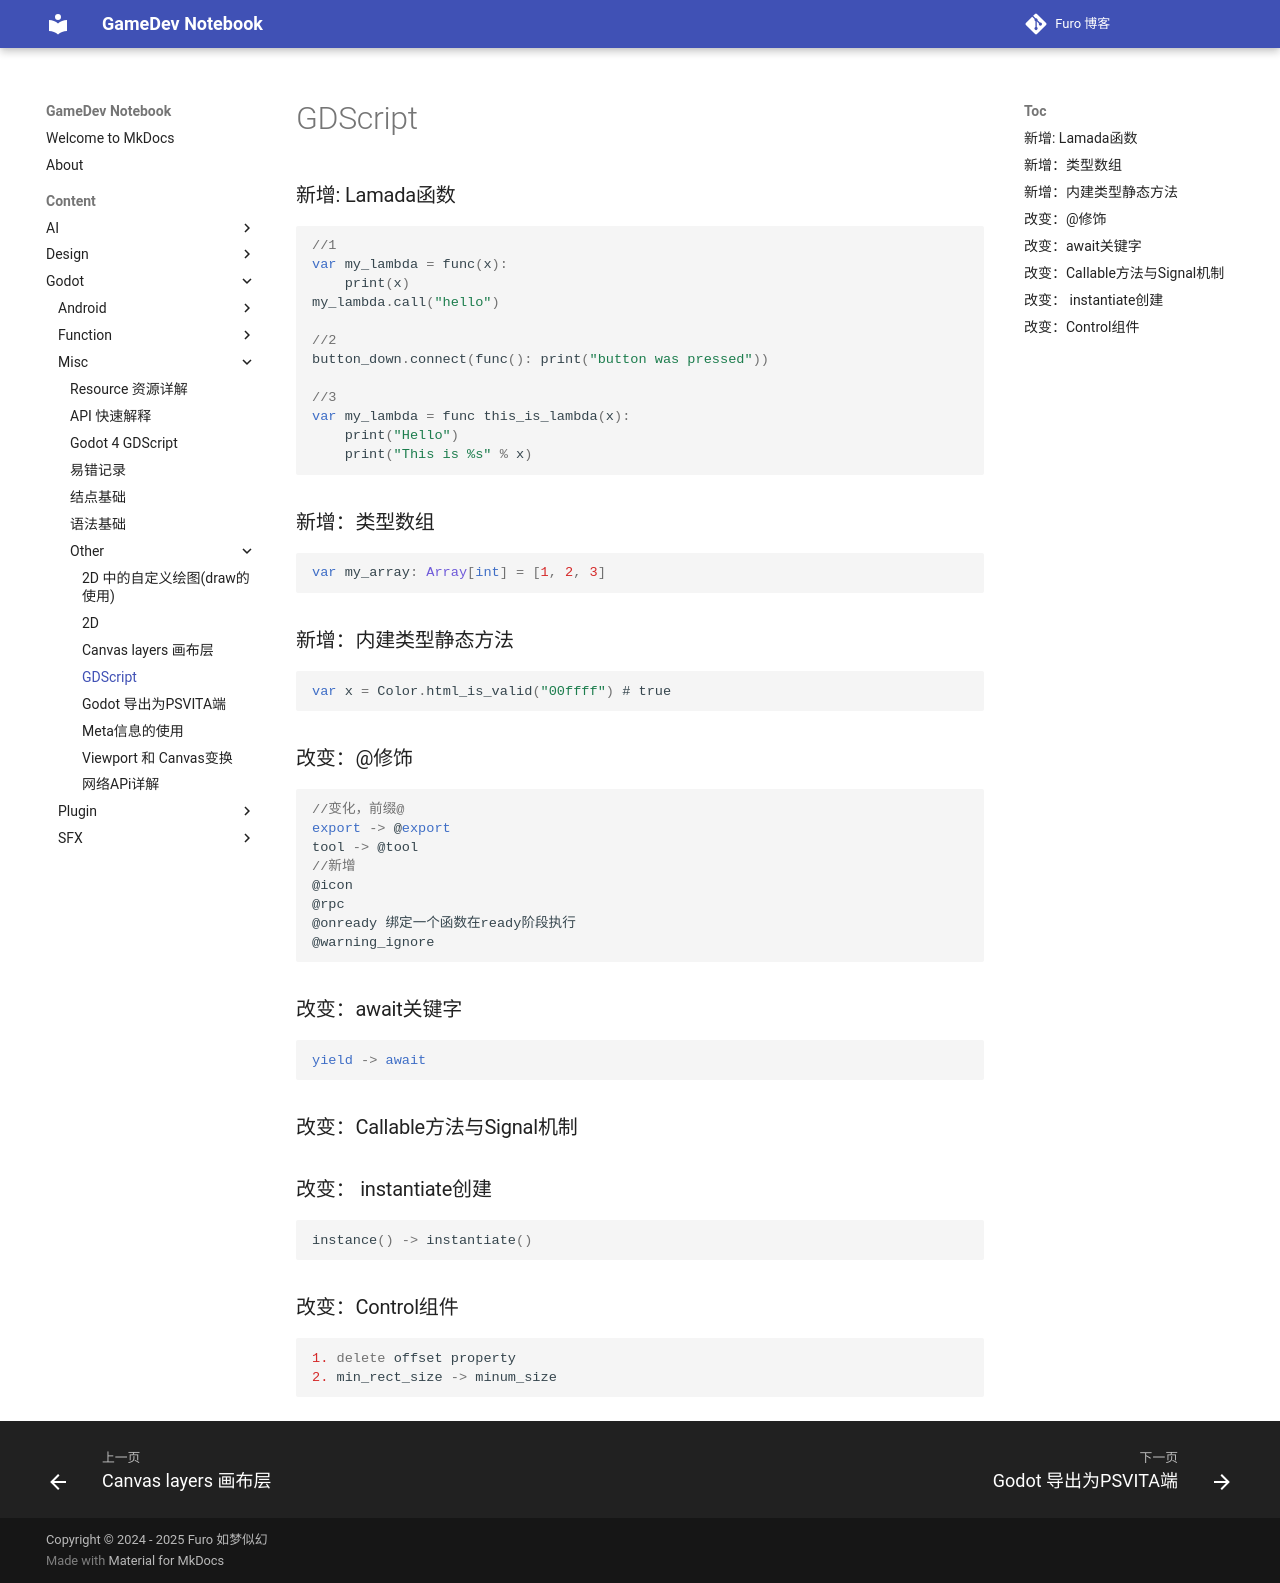

repository: Mosivic/notebook-gamedev · page: Content/Godot/Misc/Other/GDScript 2.0 新增与变化/index.html · generator: mkdocs

#GDScript
### 新增: Lamada函数
``` js
//1
var my_lambda = func(x): 
	print(x) 
my_lambda.call("hello")

//2
button_down.connect(func(): print("button was pressed"))

//3
var my_lambda = func this_is_lambda(x): 
	print("Hello") 
	print("This is %s" % x)
```

### 新增：类型数组
``` js
var my_array: Array[int] = [1, 2, 3]
```

### 新增：内建类型静态方法
``` js
var x = Color.html_is_valid("00ffff") # true
```
### 改变：@修饰
``` js
//变化，前缀@
export -> @export
tool -> @tool
//新增
@icon
@rpc
@onready 绑定一个函数在ready阶段执行
@warning_ignore
```
### 改变：await关键字
``` js
yield -> await
```

### 改变：Callable方法与Signal机制
### 改变： instantiate创建
``` js
instance() -> instantiate()
```

### 改变：Control组件
``` js
1. delete offset property
2. min_rect_size -> minum_size
```
